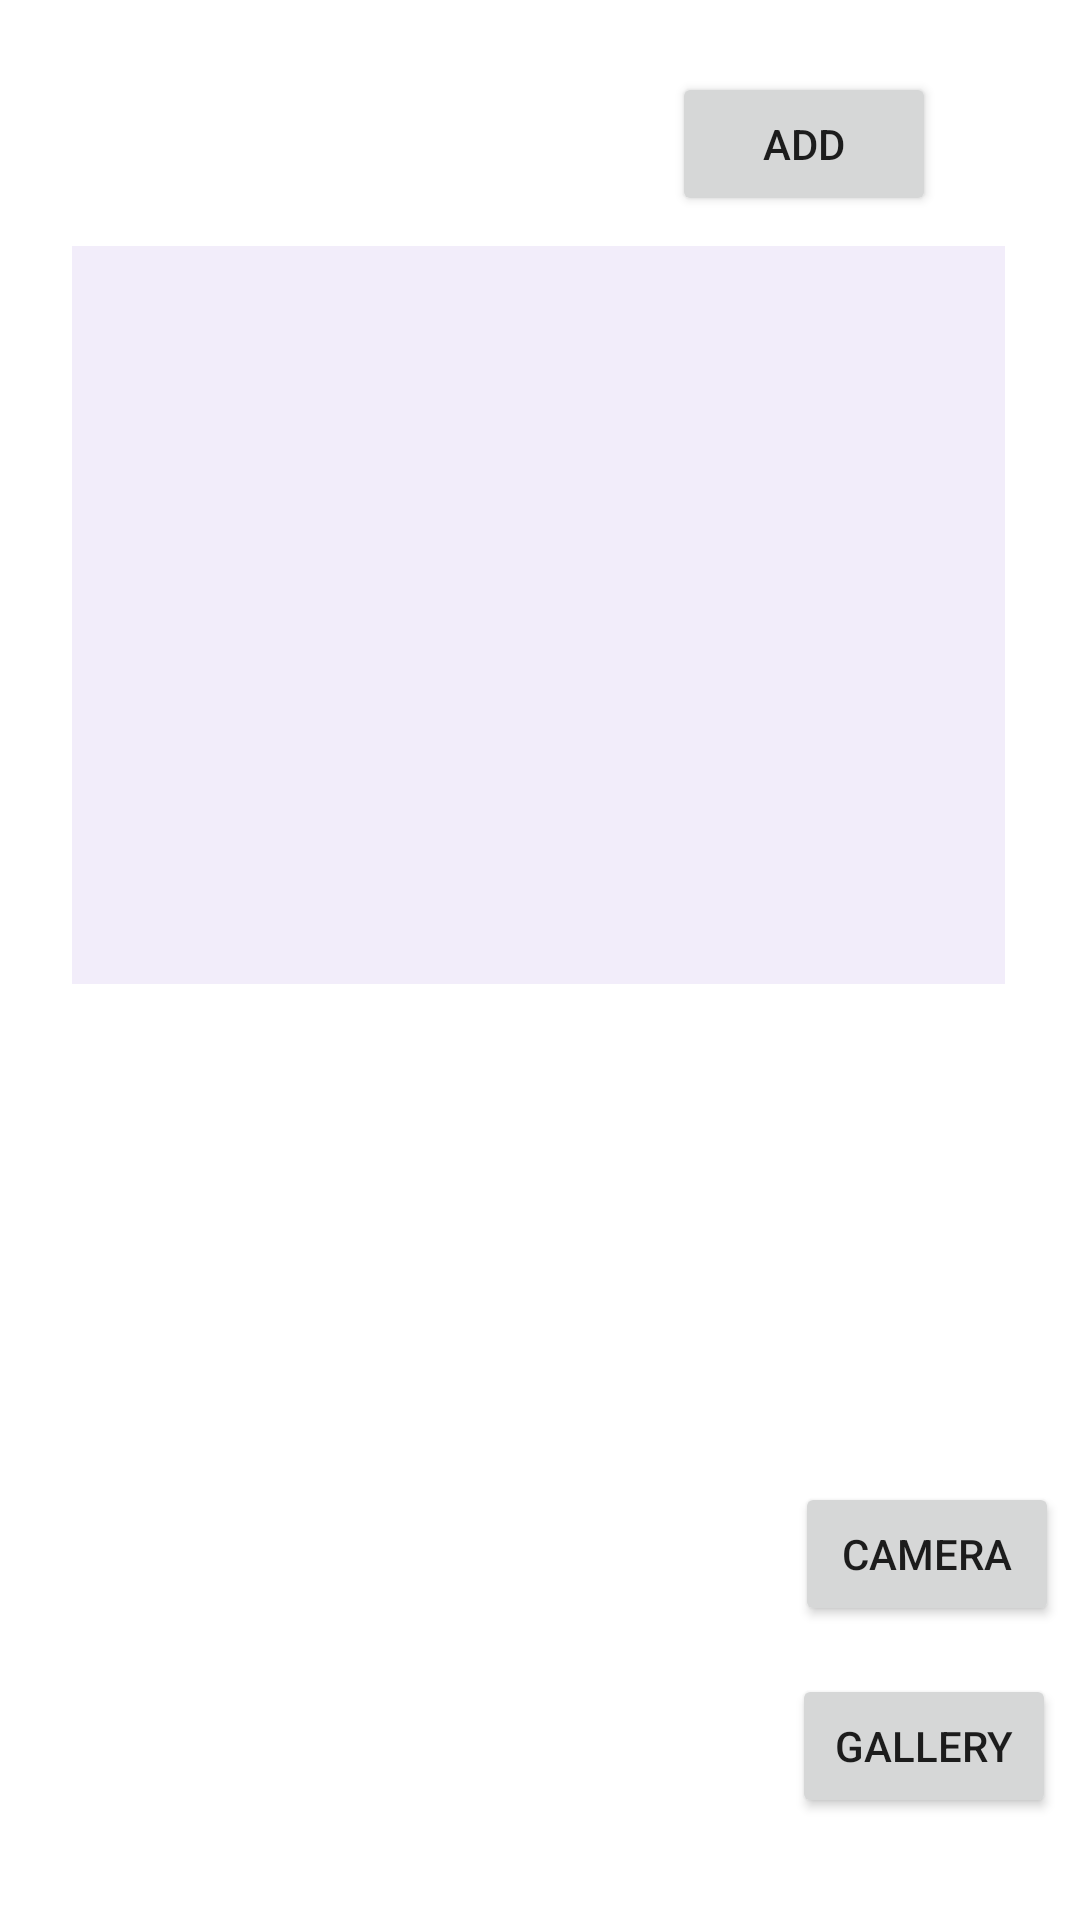

Here is an Android app screen rendered from its layout file. Give the layout XML and the strings, colors and styles it references.
<!-- AndroidManifest.xml: application theme Theme.ListViewPrep3 -->
<!-- res/layout/activity_main.xml -->
<?xml version="1.0" encoding="utf-8"?>
<androidx.constraintlayout.widget.ConstraintLayout xmlns:android="http://schemas.android.com/apk/res/android"
    xmlns:app="http://schemas.android.com/apk/res-auto"
    xmlns:tools="http://schemas.android.com/tools"
    android:layout_width="match_parent"
    android:layout_height="match_parent"
    tools:context=".MainActivity">

    <ListView
        android:id="@+id/listView"
        android:layout_width="311dp"
        android:layout_height="246dp"
        android:layout_marginStart="48dp"
        android:layout_marginTop="82dp"
        android:layout_marginEnd="49dp"
        android:background="#F2EDFA"
        app:layout_constraintEnd_toEndOf="parent"
        app:layout_constraintStart_toStartOf="parent"
        app:layout_constraintTop_toTopOf="parent" />


    <Button
        android:id="@+id/button"
        android:layout_width="wrap_content"
        android:layout_height="wrap_content"
        android:layout_marginTop="24dp"
        android:layout_marginEnd="48dp"
        android:text="Add"
        app:layout_constraintEnd_toEndOf="parent"
        app:layout_constraintTop_toTopOf="parent" />

    <Button
        android:id="@+id/camerabutton"
        android:layout_width="wrap_content"
        android:layout_height="wrap_content"
        android:layout_marginEnd="7dp"
        android:layout_marginBottom="16dp"
        android:onClick="cameraBtnClicked"
        android:text="Camera"
        app:layout_constraintBottom_toTopOf="@+id/gallerybutton"
        app:layout_constraintEnd_toEndOf="parent" />

    <ImageView
        android:id="@+id/imageView"
        android:layout_width="246dp"
        android:layout_height="247dp"
        android:layout_marginStart="33dp"
        android:layout_marginBottom="35dp"
        app:layout_constraintBottom_toBottomOf="parent"
        app:layout_constraintStart_toStartOf="parent"
        app:srcCompat="@drawable/ic_launcher_background" />

    <Button
        android:id="@+id/gallerybutton"
        android:layout_width="wrap_content"
        android:layout_height="wrap_content"
        android:layout_marginEnd="8dp"
        android:layout_marginBottom="34dp"
        android:onClick="galleryBtnPressed"
        android:text="Gallery"
        app:layout_constraintBottom_toBottomOf="parent"
        app:layout_constraintEnd_toEndOf="parent" />
</androidx.constraintlayout.widget.ConstraintLayout>
<!-- resources referenced by this layout -->
<resources>
  <style name="Theme.ListViewPrep3" parent="Theme.MaterialComponents.DayNight.DarkActionBar">
          
          <item name="colorPrimary">@color/purple_500</item>
          <item name="colorPrimaryVariant">@color/purple_700</item>
          <item name="colorOnPrimary">@color/white</item>
          
          <item name="colorSecondary">@color/teal_200</item>
          <item name="colorSecondaryVariant">@color/teal_700</item>
          <item name="colorOnSecondary">@color/black</item>
          
          <item name="android:statusBarColor">?attr/colorPrimaryVariant</item>
          
      </style>
  <!-- not gathered from this repository: default colours our renderer supplied (Android Studio template values) -->
  <color name="purple_500">#FF6200EE</color>
  <color name="purple_700">#FF3700B3</color>
  <color name="teal_200">#FF03DAC5</color>
  <color name="teal_700">#FF018786</color>
  <color name="black">#FF000000</color>
  <color name="white">#FFFFFFFF</color>
</resources>
